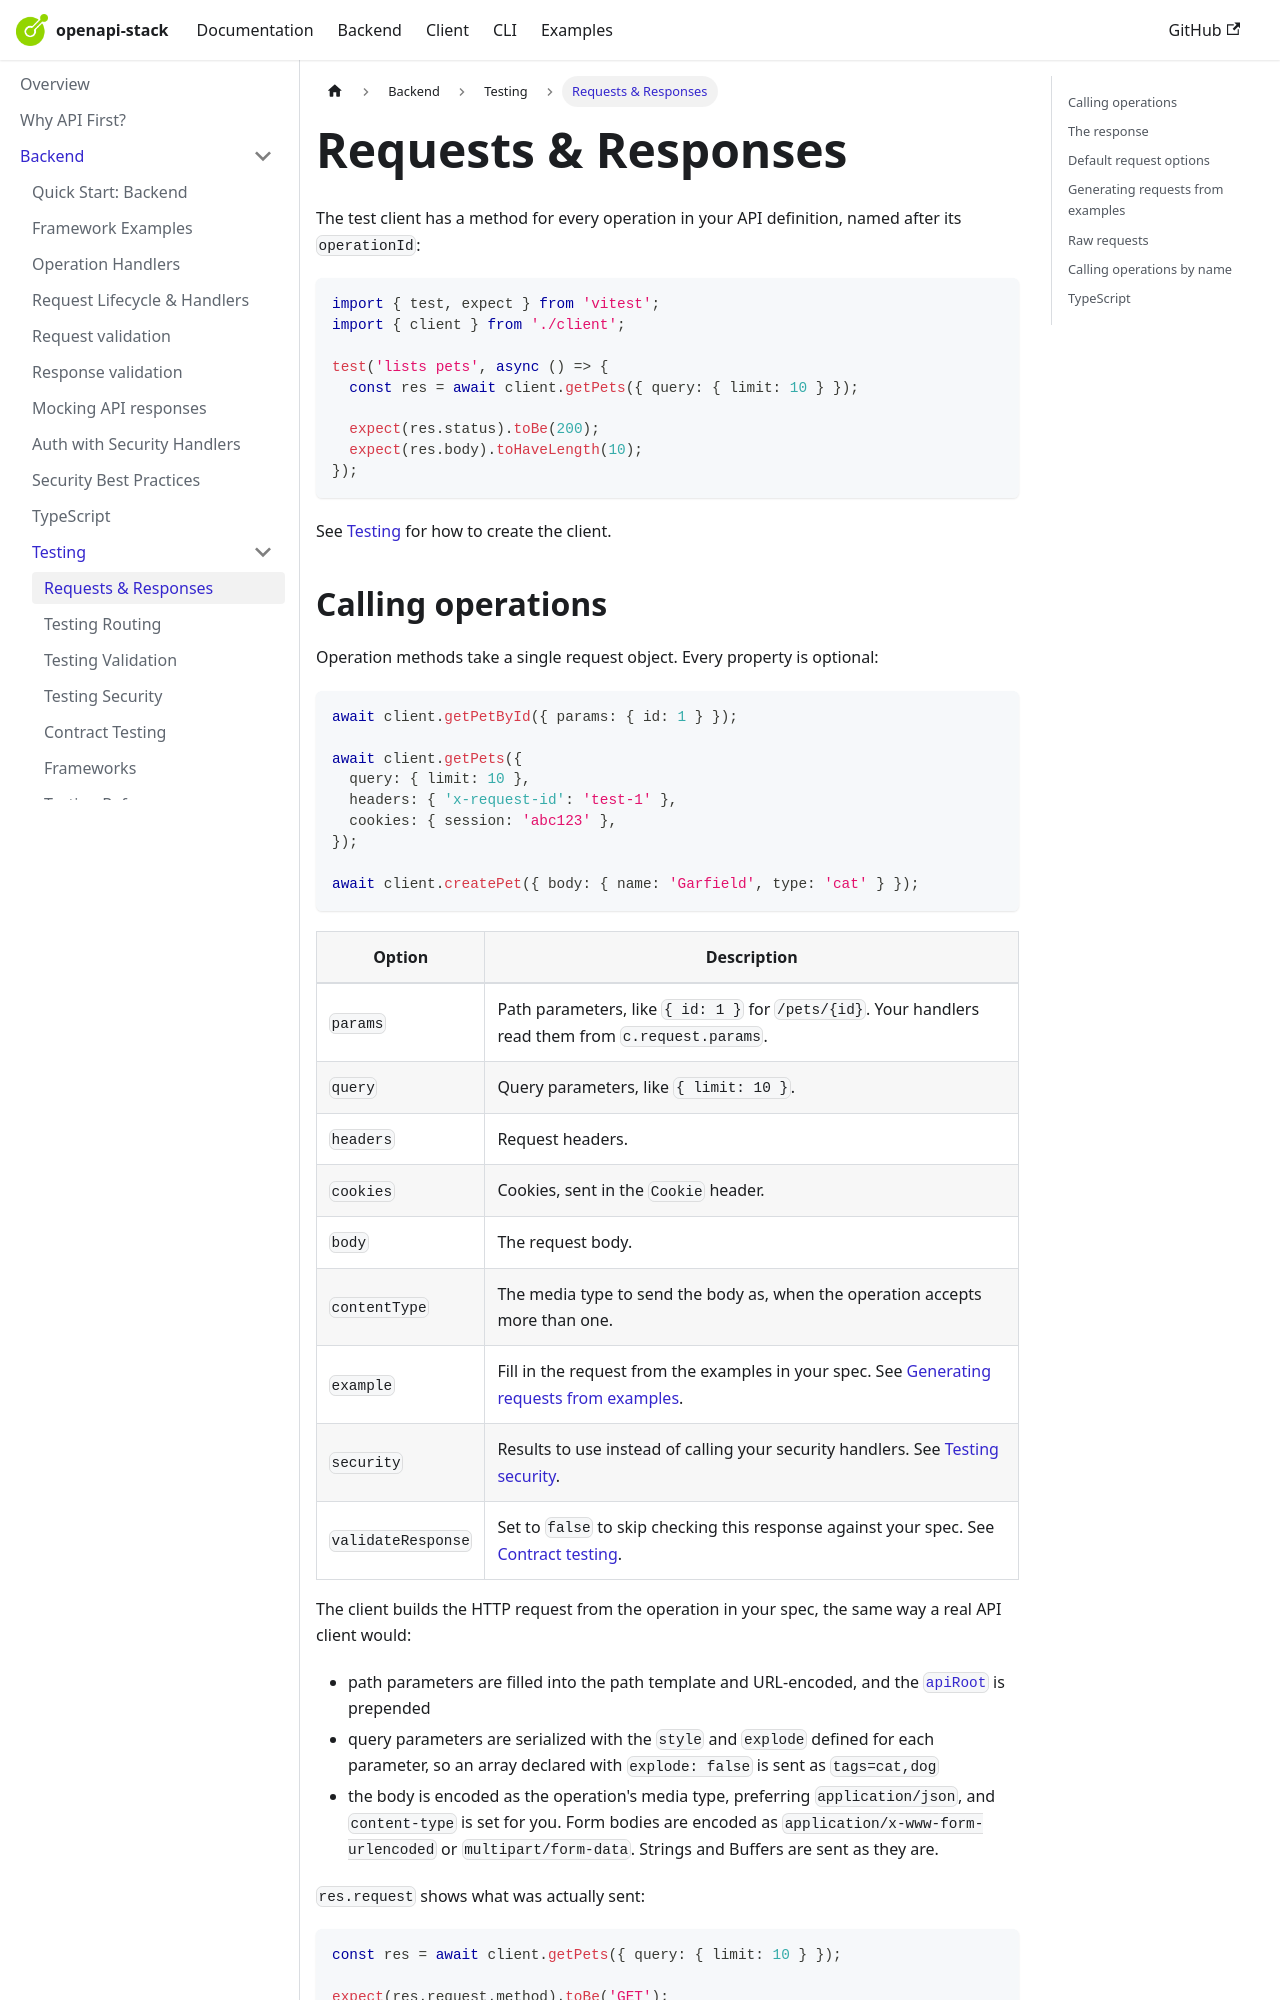

repository: openapistack/docs · page: docs/openapi-backend/testing/requests/index.html · generator: docusaurus

---
title: Requests & Responses
sidebar_position: 2
---

# Requests & Responses

The test client has a method for every operation in your API definition, named after its `operationId`:

```ts
import { test, expect } from 'vitest';
import { client } from './client';

test('lists pets', async () => {
  const res = await client.getPets({ query: { limit: 10 } });

  expect(res.status).toBe(200);
  expect(res.body).toHaveLength(10);
});
```

See [Testing](/docs/openapi-backend/testing#1-create-a-test-client) for how to create the client.
